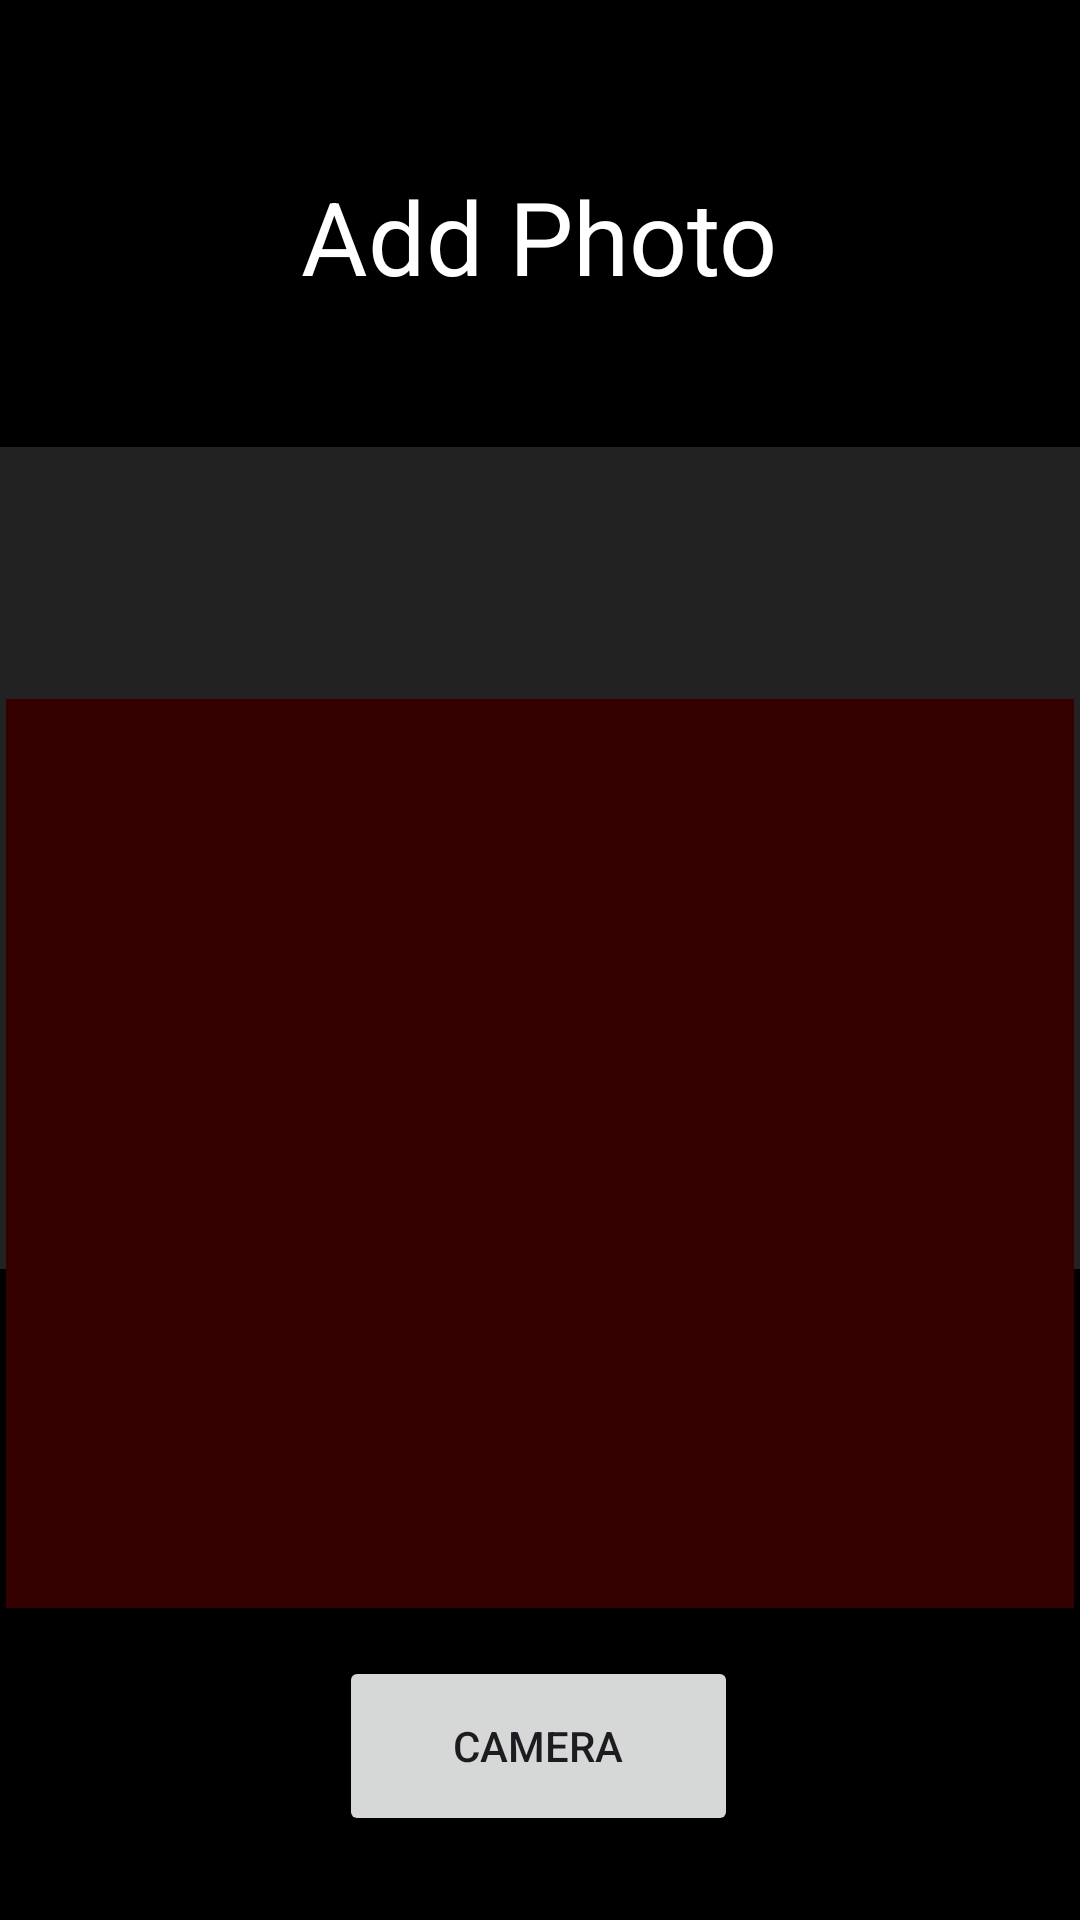

Android layout source for this screen:
<!-- AndroidManifest.xml: application theme Theme.MobilProgramlamaFinal -->
<!-- res/layout/fragment_photo.xml -->
<?xml version="1.0" encoding="utf-8"?>
<FrameLayout xmlns:android="http://schemas.android.com/apk/res/android"
    xmlns:app="http://schemas.android.com/apk/res-auto"
    xmlns:tools="http://schemas.android.com/tools"
    android:layout_width="match_parent"
    android:layout_height="match_parent"
    tools:context=".Fragments.PhotoFragment">

    <androidx.constraintlayout.widget.ConstraintLayout
        android:layout_width="match_parent"
        android:layout_height="match_parent"
        android:background="#000000">

        <TextView
            android:id="@+id/textView11"
            android:layout_width="224dp"
            android:layout_height="61dp"
            android:layout_marginTop="56dp"
            android:text="Add Photo"
            android:textAlignment="center"
            android:textColor="#FFFFFF"
            android:textSize="34sp"
            app:layout_constraintEnd_toEndOf="parent"
            app:layout_constraintHorizontal_bias="0.497"
            app:layout_constraintStart_toStartOf="parent"
            app:layout_constraintTop_toTopOf="parent" />

        <androidx.constraintlayout.widget.ConstraintLayout
            android:id="@+id/constraintLayout"
            android:layout_width="364dp"
            android:layout_height="274dp"
            android:layout_marginTop="32dp"
            android:background="#222222"
            app:layout_constraintEnd_toEndOf="parent"
            app:layout_constraintHorizontal_bias="0.489"
            app:layout_constraintStart_toStartOf="parent"
            app:layout_constraintTop_toBottomOf="@+id/textView11">

            <ImageView
                android:id="@+id/imageView4"
                android:layout_width="279dp"
                android:layout_height="253dp"
                app:layout_constraintBottom_toBottomOf="parent"
                app:layout_constraintEnd_toEndOf="parent"
                app:layout_constraintStart_toStartOf="parent"
                app:layout_constraintTop_toTopOf="parent"
                tools:src="@tools:sample/avatars" />
        </androidx.constraintlayout.widget.ConstraintLayout>

        <ScrollView
            android:layout_width="356dp"
            android:layout_height="303dp"
            android:layout_marginBottom="16dp"
            android:background="#350000"
            app:layout_constraintBottom_toTopOf="@+id/button8"
            app:layout_constraintEnd_toEndOf="parent"
            app:layout_constraintHorizontal_bias="0.49"
            app:layout_constraintStart_toStartOf="parent">

            <LinearLayout
                android:id="@+id/LinearLayout111"
                android:layout_width="match_parent"
                android:layout_height="wrap_content"
                android:orientation="vertical" />
        </ScrollView>

        <Button
            android:id="@+id/button8"
            android:layout_width="133dp"
            android:layout_height="60dp"
            android:layout_marginBottom="28dp"
            android:text="Camera"
            app:layout_constraintBottom_toBottomOf="parent"
            app:layout_constraintEnd_toEndOf="parent"
            app:layout_constraintHorizontal_bias="0.498"
            app:layout_constraintStart_toStartOf="parent" />
    </androidx.constraintlayout.widget.ConstraintLayout>
</FrameLayout>
<!-- resources referenced by this layout -->
<resources>
  <style name="Theme.MobilProgramlamaFinal" parent="Base.Theme.MobilProgramlamaFinal" />
  <style name="Base.Theme.MobilProgramlamaFinal" parent="Theme.Material3.DayNight.NoActionBar">
          
          
      </style>
</resources>
